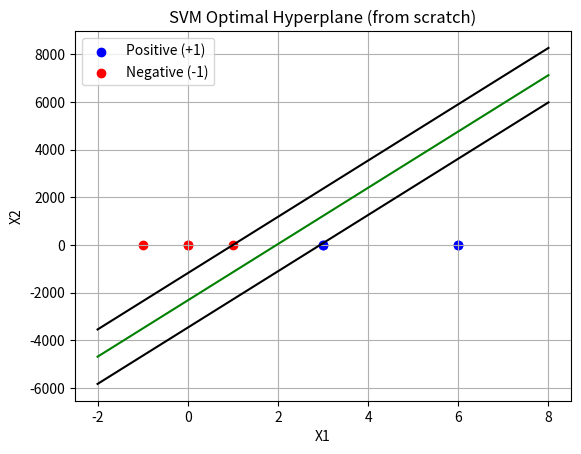

Write the Python code that produced this figure.
# 1. Find the optimal hyperplane for SVM use the following data set
# positive class:(3,1),(3,-1),(6,1),(6,-1)
# Negative Class:(1,0),(0,1),(0,-1),(-1,0)

import numpy as np
import matplotlib.pyplot as plt

# Step 1: Define data points and their labels
positive = np.array([[3, 1], [3, -1], [6, 1], [6, -1]])
negative = np.array([[1, 0], [0, 1], [0, -1], [-1, 0]])

X = np.vstack((positive, negative))
y = np.array([1]*len(positive) + [-1]*len(negative))

# Step 2: Initialize weights and bias (w1, w2, b)
w = np.zeros(2)
b = 0
learning_rate = 0.01
epochs = 1000

# Step 3: Train SVM using basic gradient descent (linear hard-margin)
for epoch in range(epochs):
    for i in range(len(X)):
        if y[i] * (np.dot(X[i], w) + b) < 1:   # Misclassified point
            w = w + learning_rate * (y[i] * X[i] - 2 * (1/epochs) * w)
            b = b + learning_rate * y[i]
        else:  # Correctly classified
            w = w - learning_rate * 2 * (1/epochs) * w

# Step 4: Print final equation
print("Optimal Weight Vector (w):", w)
print("Bias (b):", b)
print(f"Equation of hyperplane: {w[0]:.3f}x + {w[1]:.3f}y + {b:.3f} = 0")

# Step 5: Plotting
plt.scatter(positive[:, 0], positive[:, 1], color='blue', label='Positive (+1)')
plt.scatter(negative[:, 0], negative[:, 1], color='red', label='Negative (-1)')

# Function to plot line
def plot_line(w, b, color):
    x = np.linspace(-2, 8, 100)
    y = -(w[0]*x + b)/w[1]
    plt.plot(x, y, color=color)

# Plot the hyperplane
plot_line(w, b, 'green')
plot_line(w, b+1, 'black')   # Positive margin
plot_line(w, b-1, 'black')   # Negative margin

plt.title("SVM Optimal Hyperplane (from scratch)")
plt.xlabel("X1")
plt.ylabel("X2")
plt.legend()
plt.grid(True)
plt.show()
